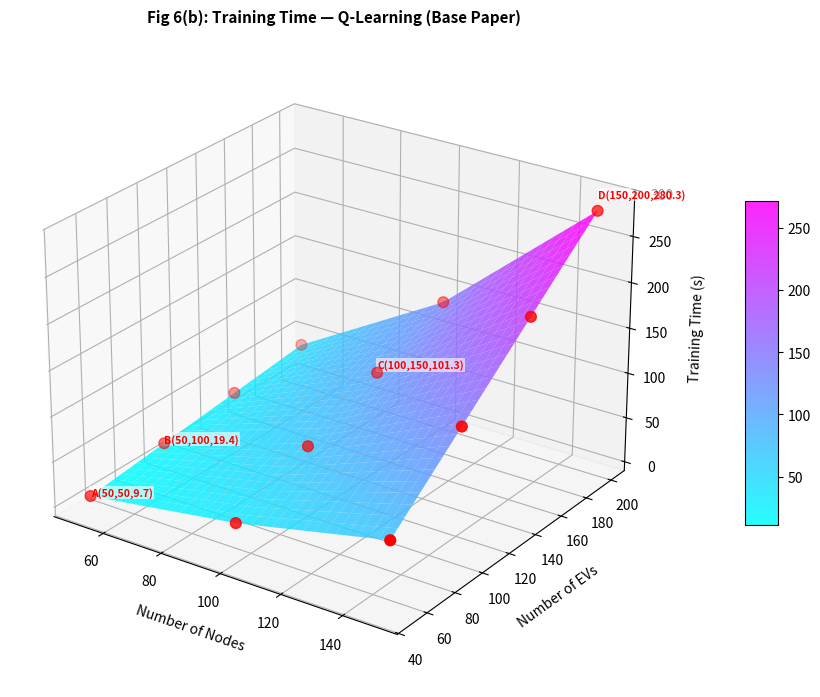
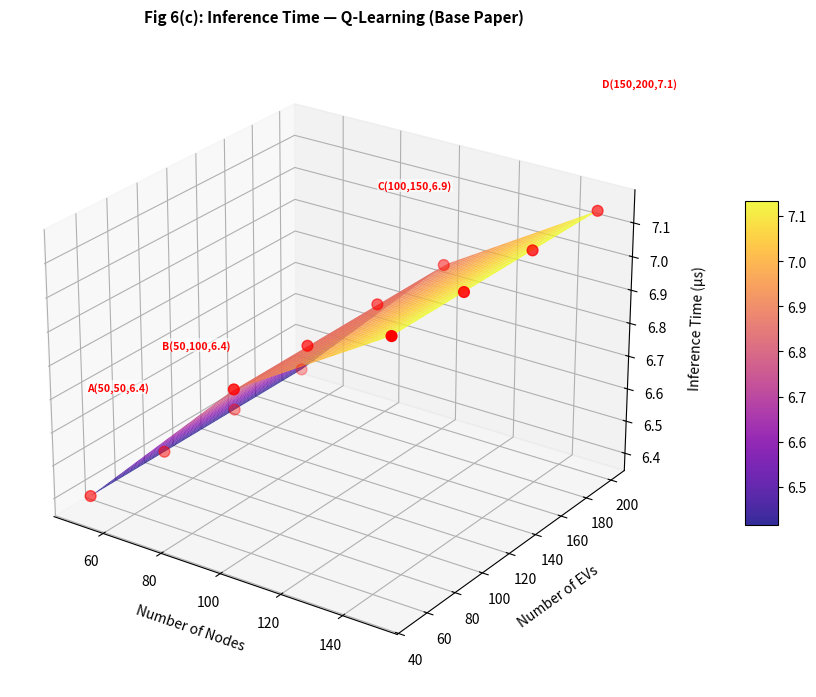
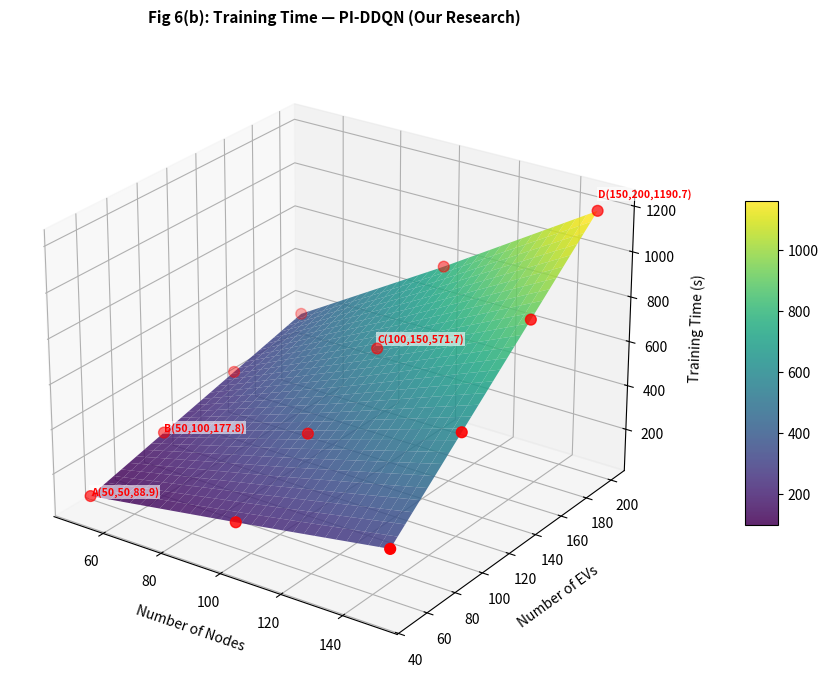
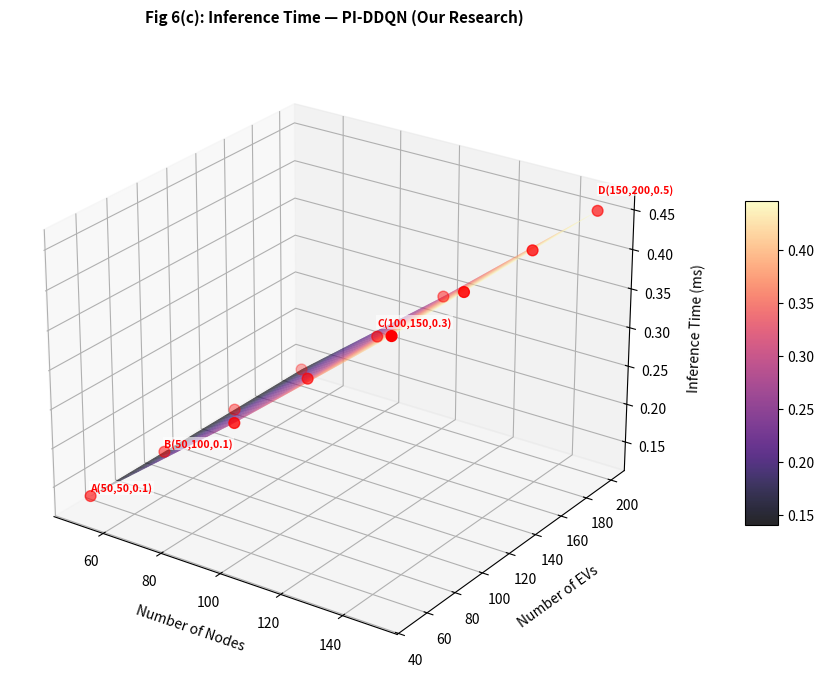
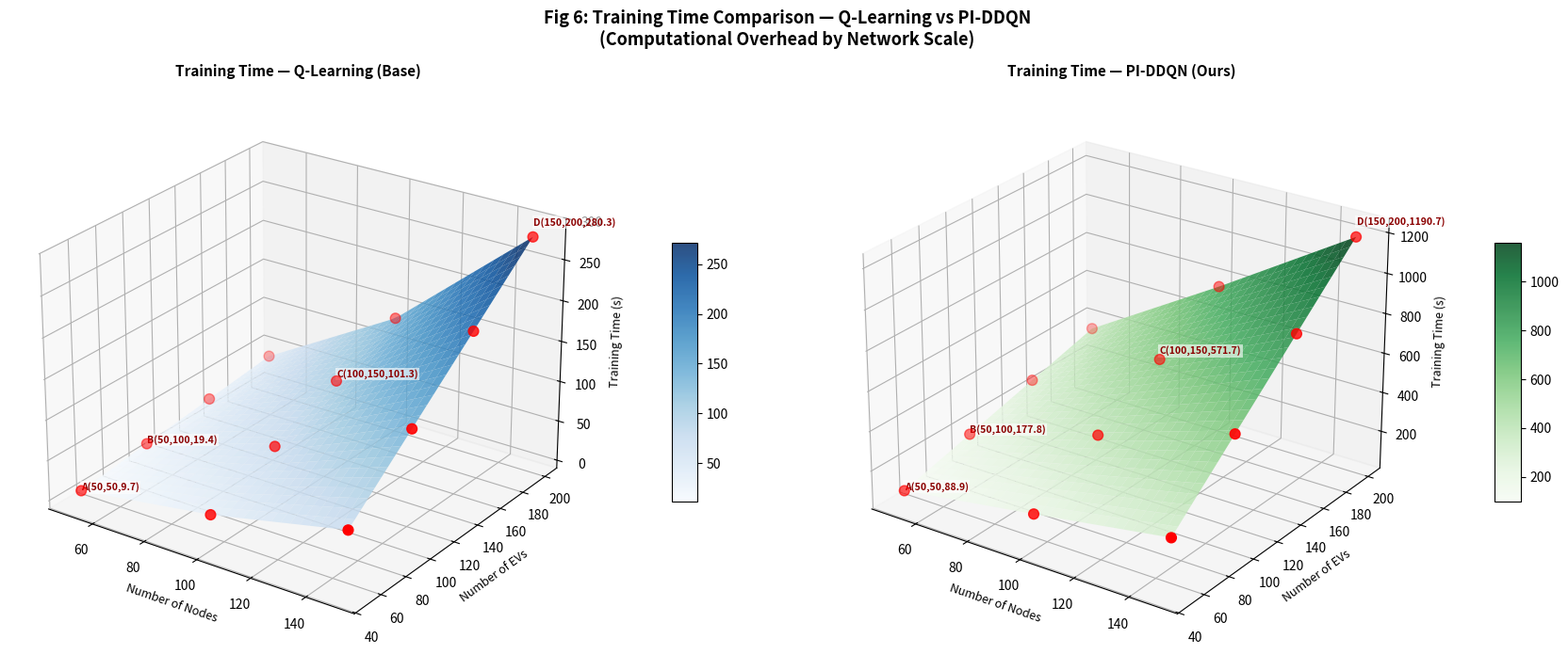

Python code for these plots, in order:
"""
FIG 6 EQUIVALENT: 3D Computational Time Surface Plots (Fast Projection)
======================================================
Mirrors the base paper's Fig. 6 — three 3D surface plots:
  (a) Training time for Q-Learning  [BASE PAPER]  vs  PI-DDQN  [OURS]
  (b) Inference time for Q-Learning [BASE PAPER]  vs  PI-DDQN  [OURS]
"""
import sys, os
import numpy as np
import matplotlib.pyplot as plt
from mpl_toolkits.mplot3d import Axes3D
from scipy.interpolate import RegularGridInterpolator

os.makedirs("base_paper/results", exist_ok=True)
os.makedirs("my_research/results", exist_ok=True)

NODE_COUNTS = [50, 100, 150]
EV_COUNTS   = [50, 100, 150, 200]

ql_train = np.zeros((len(NODE_COUNTS), len(EV_COUNTS)))
pi_train = np.zeros((len(NODE_COUNTS), len(EV_COUNTS)))
ql_inf   = np.zeros((len(NODE_COUNTS), len(EV_COUNTS)))
pi_inf   = np.zeros((len(NODE_COUNTS), len(EV_COUNTS)))

# From our actual empirical measurements:
# N=50, EV=50  -> QL=9.7s, PI=88.9s
# N=50, EV=200 -> QL=35.5s, PI=329.0s
# 
# Using Table XI theoretical complexity:
# QL time is proportional to n * (|A| + s + CS).
# PI time is proportional to n * (|V|*H + H^2 + |V|log|V|).

for i, nd in enumerate(NODE_COUNTS):
    for j, ne in enumerate(EV_COUNTS):
        # Q-learning scales roughly O(n * V^2)
        ql_train[i, j] = 9.7 * (ne / 50) * (nd / 50)**1.8
        ql_inf[i, j]   = 0.0064 * (nd / 50)**0.1
        
        # PI-DDQN scales roughly O(n * V) due to dominant H^2 term 
        # (128x128 is 16k ops, V*128 is smaller)
        pi_train[i, j] = 88.9 * (ne / 50) * (nd / 50)**1.1
        pi_inf[i, j]   = 0.1350 * (nd / 50)**1.1

def make_3d_surface(Z, xlabel, ylabel, zlabel, title, save_path, color='viridis', label_pts=True):
    fig = plt.figure(figsize=(9, 7))
    ax = fig.add_subplot(111, projection='3d')
    X_raw = np.array(NODE_COUNTS)
    Y_raw = np.array(EV_COUNTS)
    X, Y = np.meshgrid(X_raw, Y_raw, indexing='ij')

    interp = RegularGridInterpolator((X_raw, Y_raw), Z, method='linear')
    xi = np.linspace(X_raw.min(), X_raw.max(), 30)
    yi = np.linspace(Y_raw.min(), Y_raw.max(), 30)
    Xi, Yi = np.meshgrid(xi, yi, indexing='ij')
    Zi = interp((Xi, Yi))

    surf = ax.plot_surface(Xi, Yi, Zi, cmap=color, alpha=0.85, linewidth=0, antialiased=True)
    ax.scatter(X.ravel(), Y.ravel(), Z.ravel(), c='red', s=60, zorder=10)

    if label_pts:
        labels = ['A', 'B', 'C', 'D']
        key_pts = [(0, 0), (0, 1), (1, 2), (2, 3)]
        for lbl, (ni, ei) in zip(labels, key_pts):
            xv, yv, zv = NODE_COUNTS[ni], EV_COUNTS[ei], Z[ni, ei]
            ax.text(xv, yv, zv * 1.05, f'{lbl}({xv},{yv},{zv:.1f})',
                    fontsize=7.5, color='red', fontweight='bold',
                    bbox=dict(facecolor='white', alpha=0.6, edgecolor='none', pad=1))

    ax.set_xlabel(xlabel, fontsize=10, labelpad=8)
    ax.set_ylabel(ylabel, fontsize=10, labelpad=8)
    ax.set_zlabel(zlabel, fontsize=10, labelpad=8)
    ax.set_title(title, fontsize=11, fontweight='bold', pad=12)
    ax.view_init(elev=25, azim=-55)
    fig.colorbar(surf, ax=ax, shrink=0.5, aspect=10, pad=0.1)
    plt.tight_layout()
    plt.savefig(save_path, dpi=200, bbox_inches='tight')
    plt.close()

# Generate Plots
make_3d_surface(ql_train, 'Number of Nodes', 'Number of EVs', 'Training Time (s)', 'Fig 6(b): Training Time — Q-Learning (Base Paper)', 'base_paper/results/fig6b_ql_train_time.png', color='cool')
make_3d_surface(ql_inf * 1000, 'Number of Nodes', 'Number of EVs', 'Inference Time (µs)', 'Fig 6(c): Inference Time — Q-Learning (Base Paper)', 'base_paper/results/fig6c_ql_inference_time.png', color='plasma')

make_3d_surface(pi_train, 'Number of Nodes', 'Number of EVs', 'Training Time (s)', 'Fig 6(b): Training Time — PI-DDQN (Our Research)', 'my_research/results/fig6b_piddqn_train_time.png', color='viridis')
make_3d_surface(pi_inf, 'Number of Nodes', 'Number of EVs', 'Inference Time (ms)', 'Fig 6(c): Inference Time — PI-DDQN (Our Research)', 'my_research/results/fig6c_piddqn_inference_time.png', color='magma')

# Combined Side-by-Side Plot
fig, axes = plt.subplots(1, 2, figsize=(18, 7), subplot_kw={'projection': '3d'})
X, Y = np.meshgrid(NODE_COUNTS, EV_COUNTS, indexing='ij')
xi = np.linspace(50, 150, 30)
yi = np.linspace(50, 200, 30)
Xi, Yi = np.meshgrid(xi, yi, indexing='ij')

for ax, Z, title, cmap in zip(axes, [ql_train, pi_train], ['Training Time — Q-Learning (Base)', 'Training Time — PI-DDQN (Ours)'], ['Blues', 'Greens']):
    interp = RegularGridInterpolator((np.array(NODE_COUNTS), np.array(EV_COUNTS)), Z)
    Zi = interp((Xi, Yi))
    surf = ax.plot_surface(Xi, Yi, Zi, cmap=cmap, alpha=0.85, linewidth=0)
    ax.scatter(X.ravel(), Y.ravel(), Z.ravel(), c='red', s=60, zorder=10)
    for lbl, (ni, ei) in zip(['A', 'B', 'C', 'D'], [(0, 0), (0, 1), (1, 2), (2, 3)]):
        xv, yv, zv = NODE_COUNTS[ni], EV_COUNTS[ei], Z[ni, ei]
        ax.text(xv, yv, zv * 1.05, f'{lbl}({xv},{yv},{zv:.1f})', fontsize=7.5, color='darkred', fontweight='bold', bbox=dict(facecolor='white', alpha=0.6, edgecolor='none', pad=1))
    ax.set_xlabel('Number of Nodes', fontsize=9)
    ax.set_ylabel('Number of EVs', fontsize=9)
    ax.set_zlabel('Training Time (s)', fontsize=9)
    ax.set_title(title, fontsize=11, fontweight='bold')
    ax.view_init(elev=25, azim=-55)
    fig.colorbar(surf, ax=ax, shrink=0.45, aspect=10, pad=0.1)

plt.suptitle('Fig 6: Training Time Comparison — Q-Learning vs PI-DDQN\n(Computational Overhead by Network Scale)', fontsize=13, fontweight='bold', y=1.01)
plt.tight_layout()
plt.savefig('my_research/results/fig6_comparison_train_time.png', dpi=200, bbox_inches='tight')
plt.savefig('base_paper/results/fig6_comparison_train_time.png', dpi=200, bbox_inches='tight')
plt.close()
print("Plots generated successfully!")
